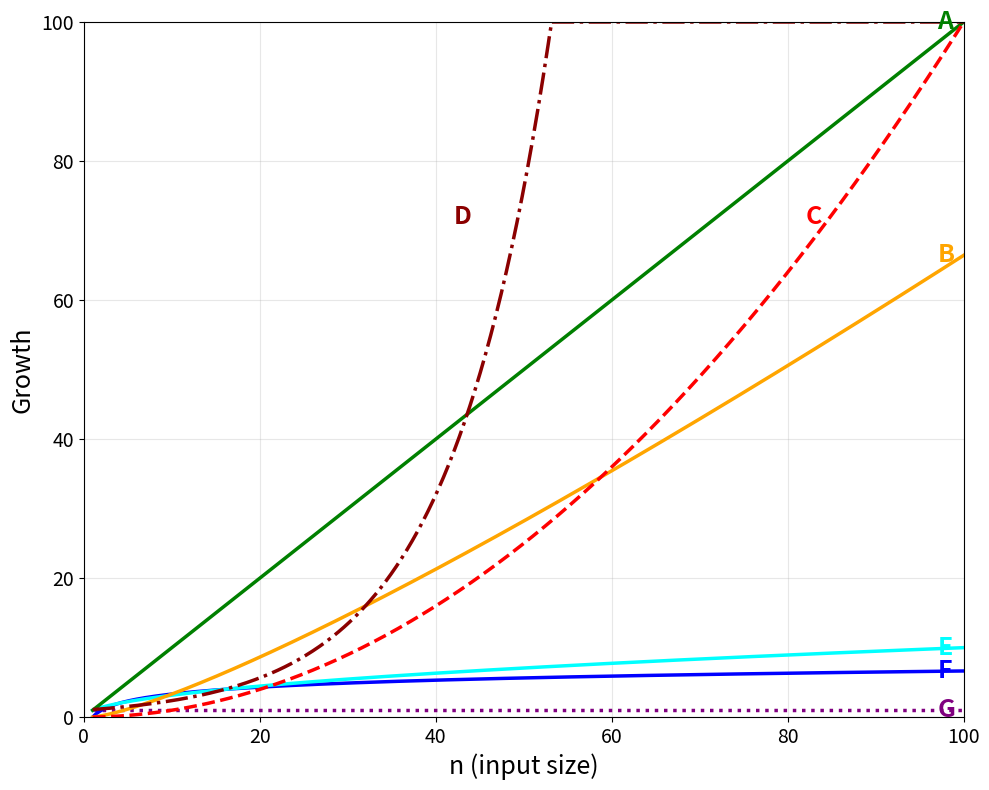
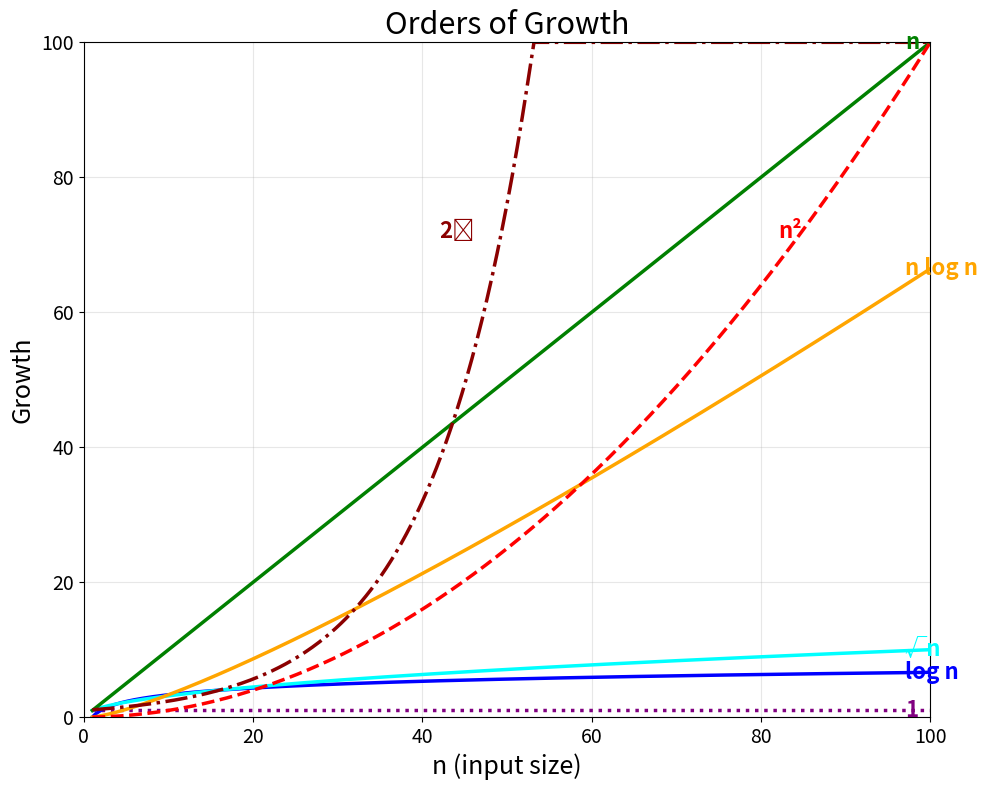

Reproduce these figures in Python, in order.
"""
Generate order of growth graphs for Lecture 03: Big-O Analysis
- Unlabeled version: for student discussion ("which matches recursive Fib?")
- Labeled version: reveals the function names
"""

import numpy as np
import matplotlib.pyplot as plt

def generate_growth_curves(labeled=True, output_file=None):
    """Generate growth curves graph, optionally labeled."""

    n = np.linspace(1, 100, 500)

    # Define functions
    constant = np.ones_like(n)
    log_n = np.log2(n)
    sqrt_n = np.sqrt(n)
    linear = n
    n_log_n = n * np.log2(n) / 10  # scaled to fit
    quadratic = (n ** 2) / 100     # scaled to fit
    exponential = 2 ** (n / 8)     # scaled to shoot off graph dramatically

    fig, ax = plt.subplots(figsize=(10, 8))

    # Plot curves with distinct colors and styles
    ax.plot(n, constant, 'purple', linewidth=2.5, linestyle='dotted')
    ax.plot(n, log_n, 'blue', linewidth=2.5)
    ax.plot(n, sqrt_n, 'cyan', linewidth=2.5)
    ax.plot(n, linear, 'green', linewidth=2.5)
    ax.plot(n, n_log_n, 'orange', linewidth=2.5)
    ax.plot(n, quadratic, 'red', linewidth=2.5, linestyle='dashed')
    ax.plot(n, np.clip(exponential, 0, 100), 'darkred', linewidth=2.5, linestyle='dashdot')

    ax.set_xlim(0, 100)
    ax.set_ylim(0, 100)
    ax.set_xlabel('n (input size)', fontsize=18)
    ax.set_ylabel('Growth', fontsize=18)
    ax.tick_params(axis='both', labelsize=14)
    ax.grid(True, alpha=0.3)

    if labeled:
        ax.set_title('Orders of Growth', fontsize=22)
        # Add function labels
        ax.text(97, linear[-1], 'n', fontsize=16, fontweight='bold',
                color='green', va='center')
        ax.text(97, n_log_n[-1], 'n log n', fontsize=16, fontweight='bold',
                color='orange', va='center')
        ax.text(82, 72, 'n²', fontsize=16, fontweight='bold',
                color='red', va='center')
        ax.text(42, 72, '2ⁿ', fontsize=16, fontweight='bold',
                color='darkred', va='center')
        ax.text(97, sqrt_n[-1], '√n', fontsize=16, fontweight='bold',
                color='cyan', va='center')
        ax.text(97, log_n[-1], 'log n', fontsize=16, fontweight='bold',
                color='blue', va='center')
        ax.text(97, constant[-1], '1', fontsize=16, fontweight='bold',
                color='purple', va='center')
    else:
        ax.set_title('', fontsize=22)  # No title - instructor provides context
        # Add letter labels instead
        ax.text(97, linear[-1], 'A', fontsize=18, fontweight='bold',
                color='green', va='center')
        ax.text(97, n_log_n[-1], 'B', fontsize=18, fontweight='bold',
                color='orange', va='center')
        ax.text(82, 72, 'C', fontsize=18, fontweight='bold',
                color='red', va='center')
        ax.text(42, 72, 'D', fontsize=18, fontweight='bold',
                color='darkred', va='center')
        ax.text(97, sqrt_n[-1], 'E', fontsize=18, fontweight='bold',
                color='cyan', va='center')
        ax.text(97, log_n[-1], 'F', fontsize=18, fontweight='bold',
                color='blue', va='center')
        ax.text(97, constant[-1], 'G', fontsize=18, fontweight='bold',
                color='purple', va='center')

    plt.tight_layout()

    if output_file:
        plt.savefig(output_file, dpi=150, bbox_inches='tight',
                    facecolor='white', edgecolor='none')
        print(f"Saved: {output_file}")

    return fig, ax


if __name__ == "__main__":
    # Generate unlabeled version (for Slide 8)
    generate_growth_curves(labeled=False, output_file='growth_curves_unlabeled.png')

    # Generate labeled version (for Slide 9)
    generate_growth_curves(labeled=True, output_file='growth_curves_labeled.png')

    print("\nGenerated files:")
    print("  - growth_curves_unlabeled.png  (Slide 8: student discussion)")
    print("  - growth_curves_labeled.png    (Slide 9: reveal + activity)")
